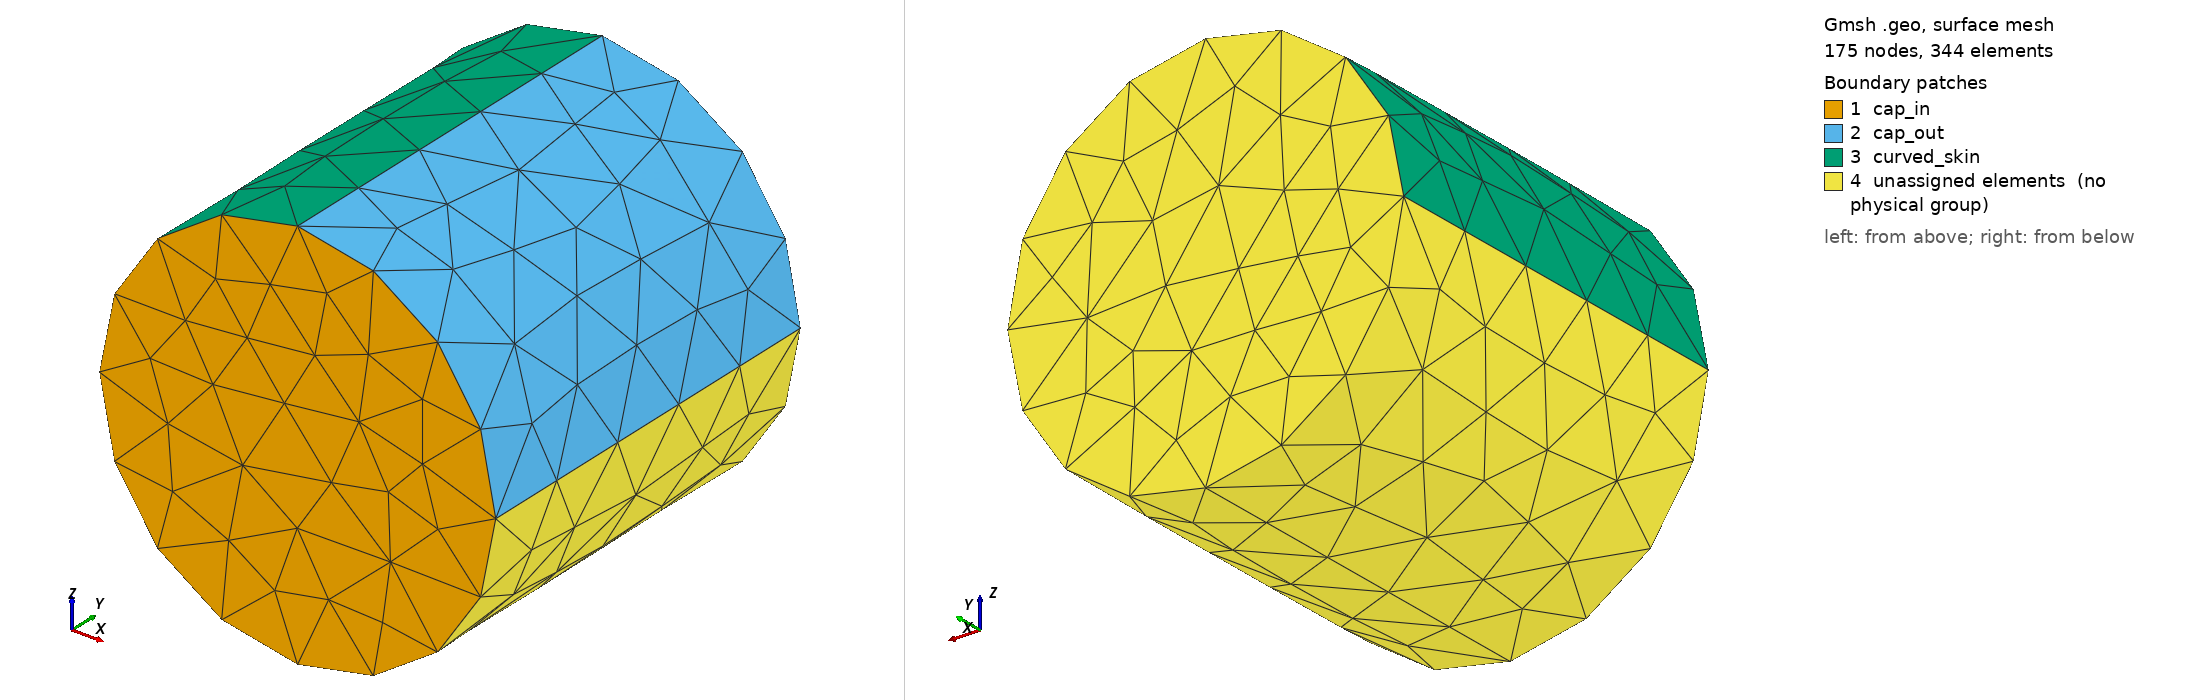

Gmsh geometry script, surface-meshed: 175 nodes, 344 surface elements. Boundary patches (legend numbers): 1 cap_in, 2 cap_out, 3 curved_skin, 4 unassigned elements (no physical group). Left view from above one corner, right view from below the opposite corner. Legend entries are the model's physical surfaces; 'unassigned elements' are surfaces in no physical group. The drawing asked Gmsh for element sizes between 1% and 20% of the model's largest extent; the script's own settings can give other sizes.

=== cyl.geo (drawn) ===
// ================================================================================
// pyvale: the python validation engine
// License: MIT
// Copyright (C) 2025 The Computer Aided Validation Team
// ================================================================================
//
// Benchmark case 2 - cylinder geometry for the quadratic-vs-linear study.
//
// A single source geometry so that every mesh used in the comparison (quadratic
// coarse/fine and linear) provably comes from the same shape. Verified to match
// the reference curved_cyl_3d_verycoarse.vtk:
//
//   * axis   = y
//   * radius = 0.5
//   * y in [0, 1]
//   * full circular cross-section in the x-z plane (curved skin satisfies
//     sqrt(x^2 + z^2) = 0.5).
//
// Only the boundary is meshed (ray tracing only ever hits the boundary): the
// curved lateral surface plus the two flat end caps.
//
// Density is controlled from the command line with -setnumber Mesh.MeshSizeMax,
// so this one file yields every mesh. Mesh.RecombineAll turns the
// quadrilateral-friendly lateral strip into QUAD9/QUAD4 cells (with TRI6/TRI3
// where the algorithm cannot recombine), matching the reference element mix.
// ================================================================================

SetFactory("OpenCASCADE");

Mesh.MshFileVersion = 2.2;
Mesh.MeshSizeMin = 0.02;

// Mesh.RecombineAll is set from the command line (-setnumber Mesh.RecombineAll
// 1) to produce an all-quadrilateral mesh. Left unset the surface mesher returns
// triangles instead, giving the triangular element family (TRI3 / TRI6). Both
// variants come from this same geometry.

r = 0.5;     // cylinder radius
h = 1.0;     // cylinder height in y

// Disk at y = 0: centre plus four points on the circle, built as four arcs so
// the full circle closes without the degenerate two-arc construction. Point
// sizes are 1.0 so the -setnumber Mesh.MeshSizeMax option governs the density.
Point(1) = { 0.0, 0.0,  0.0, 1.0};   // centre
Point(2) = { r,   0.0,  0.0, 1.0};   // on +x
Point(3) = { 0.0, 0.0,  r,   1.0};   // on +z
Point(4) = {-r,   0.0,  0.0, 1.0};   // on -x
Point(5) = { 0.0, 0.0, -r,   1.0};   // on -z

Circle(1) = {2, 1, 3};
Circle(2) = {3, 1, 4};
Circle(3) = {4, 1, 5};
Circle(4) = {5, 1, 2};

Curve Loop(1) = {1, 2, 3, 4};
Plane Surface(1) = {1};        // bottom cap

// Extrude the disk along +y: creates the top cap and the lateral surface.
Extrude {0, h, 0} { Surface{1}; }

// OpenCASCADE tags the extruded volume as 1. The lateral surface is tag 3, the
// two end caps are 1 (bottom) and 2 (top).
Physical Volume("cylinder")     = {1};
Physical Surface("cap_in")      = {1};
Physical Surface("cap_out")     = {2};
Physical Surface("curved_skin") = {3};

// ================================================================================
// Build (from this directory). Each mesh comes from this one geometry, so the
// linear and quadratic meshes provably describe the same half-space boundary.
//
//   Quadratic, quadrilateral family (QUAD9):
//     gmsh -nopopup cyl.geo -2 -order 2 -setnumber Mesh.MeshSizeMax 0.28 \
//          -setnumber Mesh.RecombineAll 1 -o curved_cyl_quad_coarse.vtk -format vtk
//     gmsh -nopopup cyl.geo -2 -order 2 -setnumber Mesh.MeshSizeMax 0.16 \
//          -setnumber Mesh.RecombineAll 1 -o curved_cyl_quad_fine.vtk -format vtk
//   Quadratic, triangular family (TRI6):
//     gmsh -nopopup cyl.geo -2 -order 2 -setnumber Mesh.MeshSizeMax 0.16 \
//          -o curved_cyl_tri.vtk -format vtk
//   Linear, triangular family (TRI3):
//     gmsh -nopopup cyl.geo -2 -order 1 -setnumber Mesh.MeshSizeMax 0.16 \
//          -o curved_cyl_lin.vtk -format vtk
// ================================================================================
